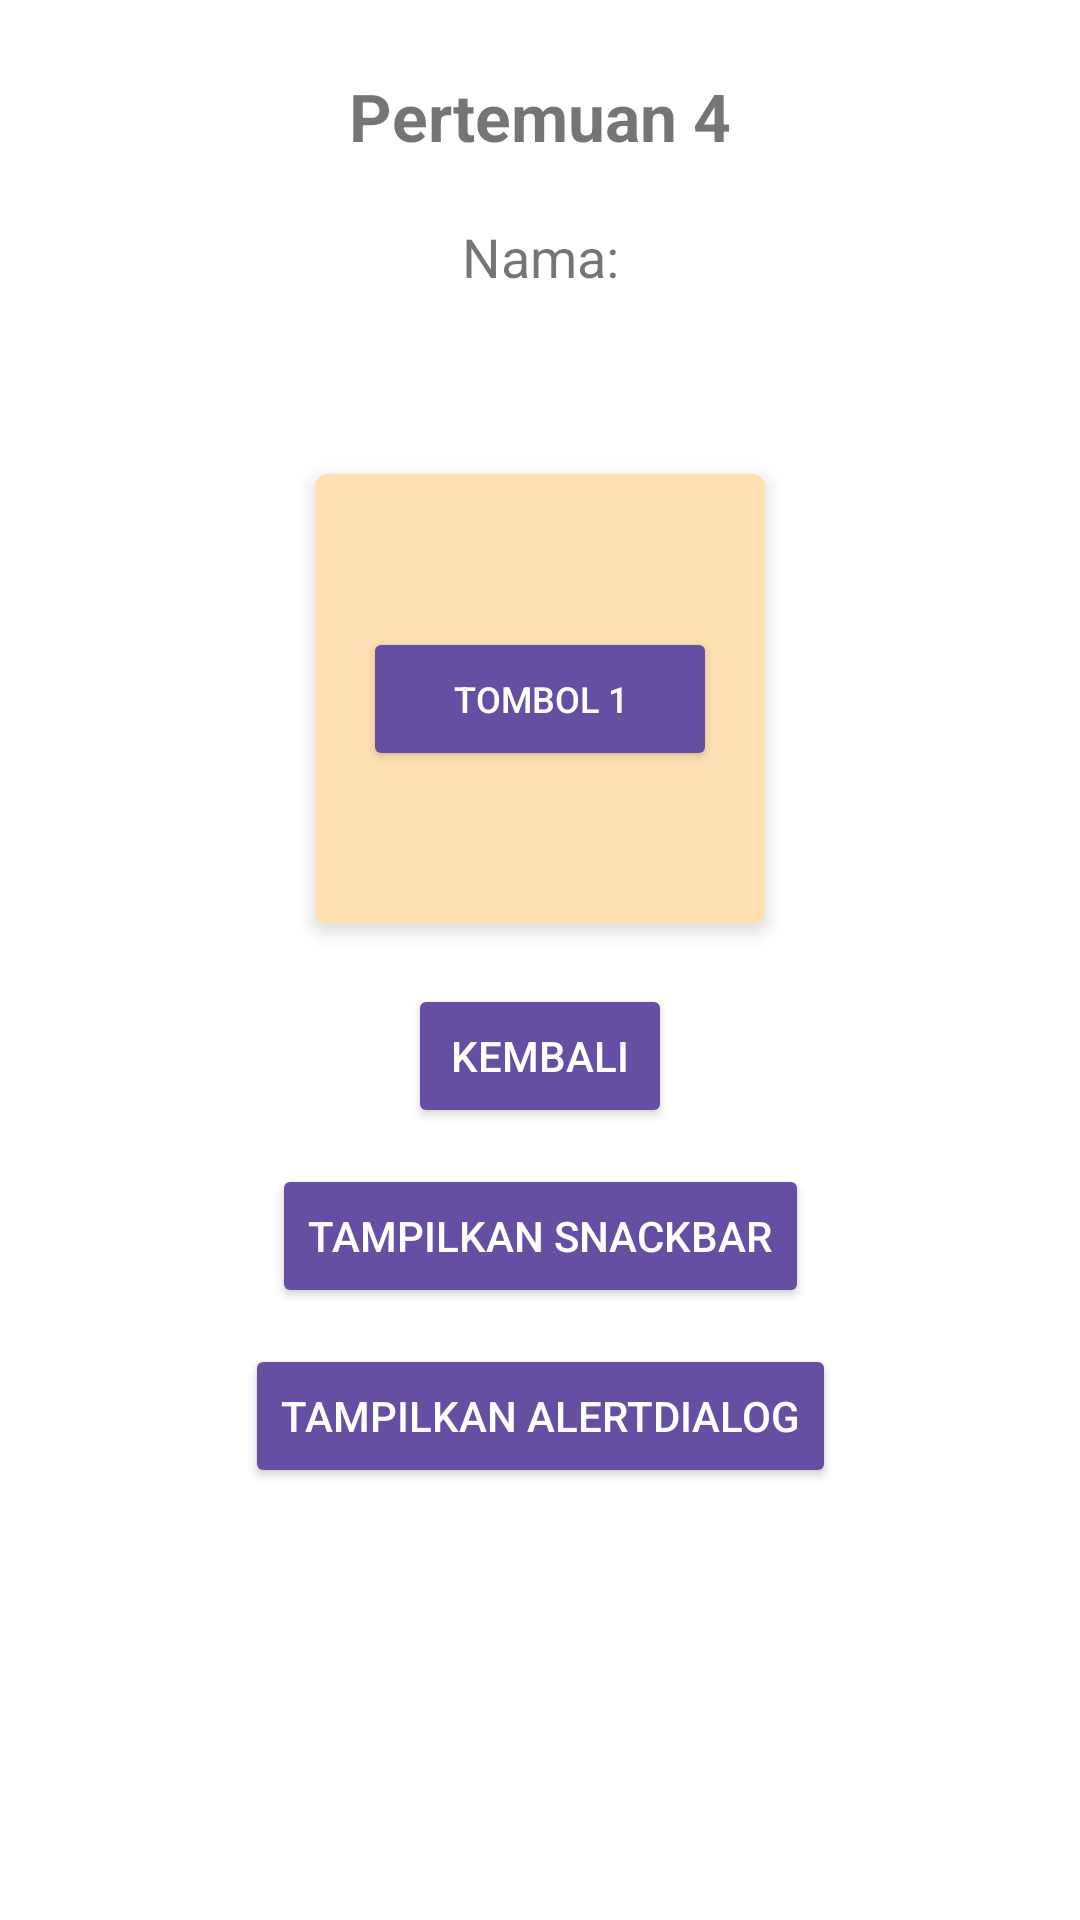

Produce the Android XML layout that renders to this screen, including the resource entries it uses.
<!-- AndroidManifest.xml: application theme Theme.Venus_muzian -->
<!-- res/layout/activity_fourth.xml -->
<?xml version="1.0" encoding="utf-8"?>
<androidx.constraintlayout.widget.ConstraintLayout
    xmlns:android="http://schemas.android.com/apk/res/android"
    xmlns:app="http://schemas.android.com/apk/res-auto"
    android:layout_width="match_parent"
    android:layout_height="match_parent"
    android:padding="24dp">

    
    <TextView
        android:id="@+id/tvTitle"
        android:layout_width="wrap_content"
        android:layout_height="wrap_content"
        android:text="Pertemuan 4"
        android:textSize="22sp"
        android:textStyle="bold"
        app:layout_constraintTop_toTopOf="parent"
        app:layout_constraintStart_toStartOf="parent"
        app:layout_constraintEnd_toEndOf="parent" />

    
    <TextView
        android:id="@+id/tvName"
        android:layout_width="wrap_content"
        android:layout_height="wrap_content"
        android:layout_marginTop="20dp"
        android:text="Nama:"
        android:textSize="18sp"
        app:layout_constraintTop_toBottomOf="@id/tvTitle"
        app:layout_constraintStart_toStartOf="parent"
        app:layout_constraintEnd_toEndOf="parent" />

    
    <TextView
        android:id="@+id/tvFrom"
        android:layout_width="wrap_content"
        android:layout_height="wrap_content"
        android:layout_marginTop="12dp"
        android:text="Dari:"
        android:textSize="18sp"
        android:textColor="#FFFFFF"
        android:backgroundTint="#664FA3"
        app:layout_constraintTop_toBottomOf="@id/tvName"
        app:layout_constraintStart_toStartOf="parent"
        app:layout_constraintEnd_toEndOf="parent" />

    
    <com.google.android.material.card.MaterialCardView
        android:id="@+id/materialCard"
        android:layout_width="150dp"
        android:layout_height="150dp"
        android:layout_marginTop="24dp"
        app:cardElevation="4dp"
        app:cardBackgroundColor="#FFE0B2"
        app:layout_constraintTop_toBottomOf="@id/tvFrom"
        app:layout_constraintStart_toStartOf="parent"
        app:layout_constraintEnd_toEndOf="parent">

        
        <androidx.constraintlayout.widget.ConstraintLayout
            android:layout_width="match_parent"
            android:layout_height="match_parent"
            android:padding="16dp">

            <Button
                android:id="@+id/btnCard"
                android:layout_width="match_parent"
                android:layout_height="wrap_content"
                android:text="Tombol 1"
                android:textSize="12sp"
                android:textColor="#FFFFFF"
                android:backgroundTint="#664FA3"
                app:layout_constraintTop_toTopOf="parent"
                app:layout_constraintBottom_toBottomOf="parent"
                app:layout_constraintStart_toStartOf="parent"
                app:layout_constraintEnd_toEndOf="parent" />

        </androidx.constraintlayout.widget.ConstraintLayout>

    </com.google.android.material.card.MaterialCardView>

    
    <Button
        android:id="@+id/btnKembali"
        android:layout_width="wrap_content"
        android:layout_height="wrap_content"
        android:layout_marginTop="20dp"
        android:text="Kembali"
        android:textColor="#FFFFFF"
        android:backgroundTint="#664FA3"
        app:layout_constraintTop_toBottomOf="@id/materialCard"
        app:layout_constraintStart_toStartOf="parent"
        app:layout_constraintEnd_toEndOf="parent" />

    
    <Button
        android:id="@+id/btnShowSnackbar"
        android:layout_width="wrap_content"
        android:layout_height="wrap_content"
        android:layout_marginTop="12dp"
        android:text="Tampilkan Snackbar"
        android:textColor="#FFFFFF"
        android:backgroundTint="#664FA3"
        app:layout_constraintTop_toBottomOf="@id/btnKembali"
        app:layout_constraintStart_toStartOf="parent"
        app:layout_constraintEnd_toEndOf="parent" />

    
    <Button
        android:id="@+id/btnShowAlertDialog"
        android:layout_width="wrap_content"
        android:layout_height="wrap_content"
        android:layout_marginTop="12dp"
        android:text="Tampilkan AlertDialog"
        android:textColor="#FFFFFF"
        android:backgroundTint="#664FA3"
        app:layout_constraintTop_toBottomOf="@id/btnShowSnackbar"
        app:layout_constraintStart_toStartOf="parent"
        app:layout_constraintEnd_toEndOf="parent" />

</androidx.constraintlayout.widget.ConstraintLayout>
<!-- resources referenced by this layout -->
<resources>
  <style name="Theme.Venus_muzian" parent="Theme.MaterialComponents.DayNight.NoActionBar" />
</resources>
